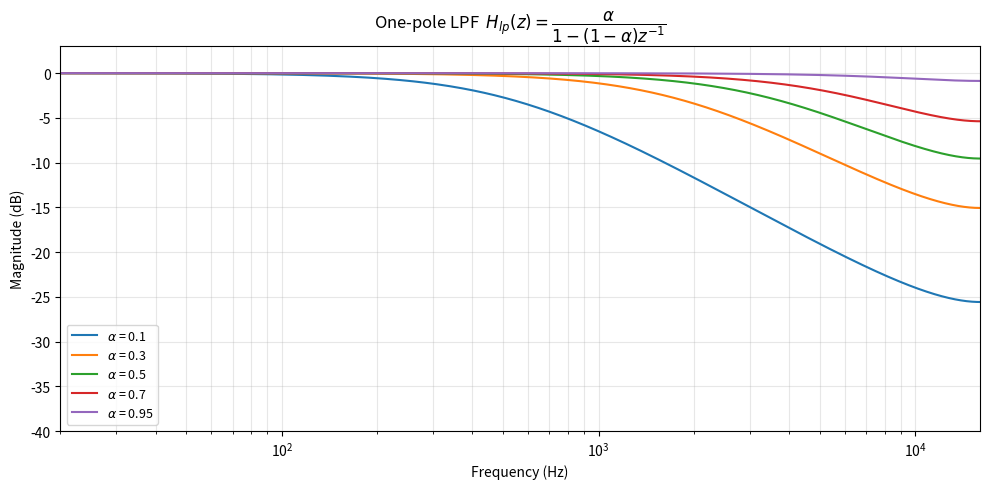

Source code (Python):
import numpy as np
import matplotlib.pyplot as plt

fs = 32000
f = np.linspace(20, fs/2, 2000)
omega = 2 * np.pi * f / fs

fig, ax = plt.subplots(figsize=(10, 5))

alpha_vals = [0.1, 0.3, 0.5, 0.7, 0.95]

for a in alpha_vals:
    H = a / (1 - (1 - a) * np.exp(-1j * omega))
    mag = 20 * np.log10(np.abs(H) + 1e-12)
    ax.semilogx(f, mag, lw=1.5, label=rf'$\alpha$ = {a}')

ax.set_xlim(20, fs/2)
ax.set_ylim(-40, 3)
ax.set_ylabel('Magnitude (dB)')
ax.set_xlabel('Frequency (Hz)')
ax.set_title(r'One-pole LPF  $H_{lp}(z) = \dfrac{\alpha}{1-(1-\alpha)z^{-1}}$')
ax.grid(alpha=0.3, which='both')
ax.legend(fontsize=9)

plt.tight_layout()
plt.savefig('lpf_response.png', dpi=150)

print(r"alpha = 0.1  ->  strong LPF (lots of HF damping)")
print(r"alpha = 0.5  ->  moderate LPF")
print(r"alpha = 0.95 ->  almost all-pass (no HF damping)")
print("\nDone: lpf_response.png")
